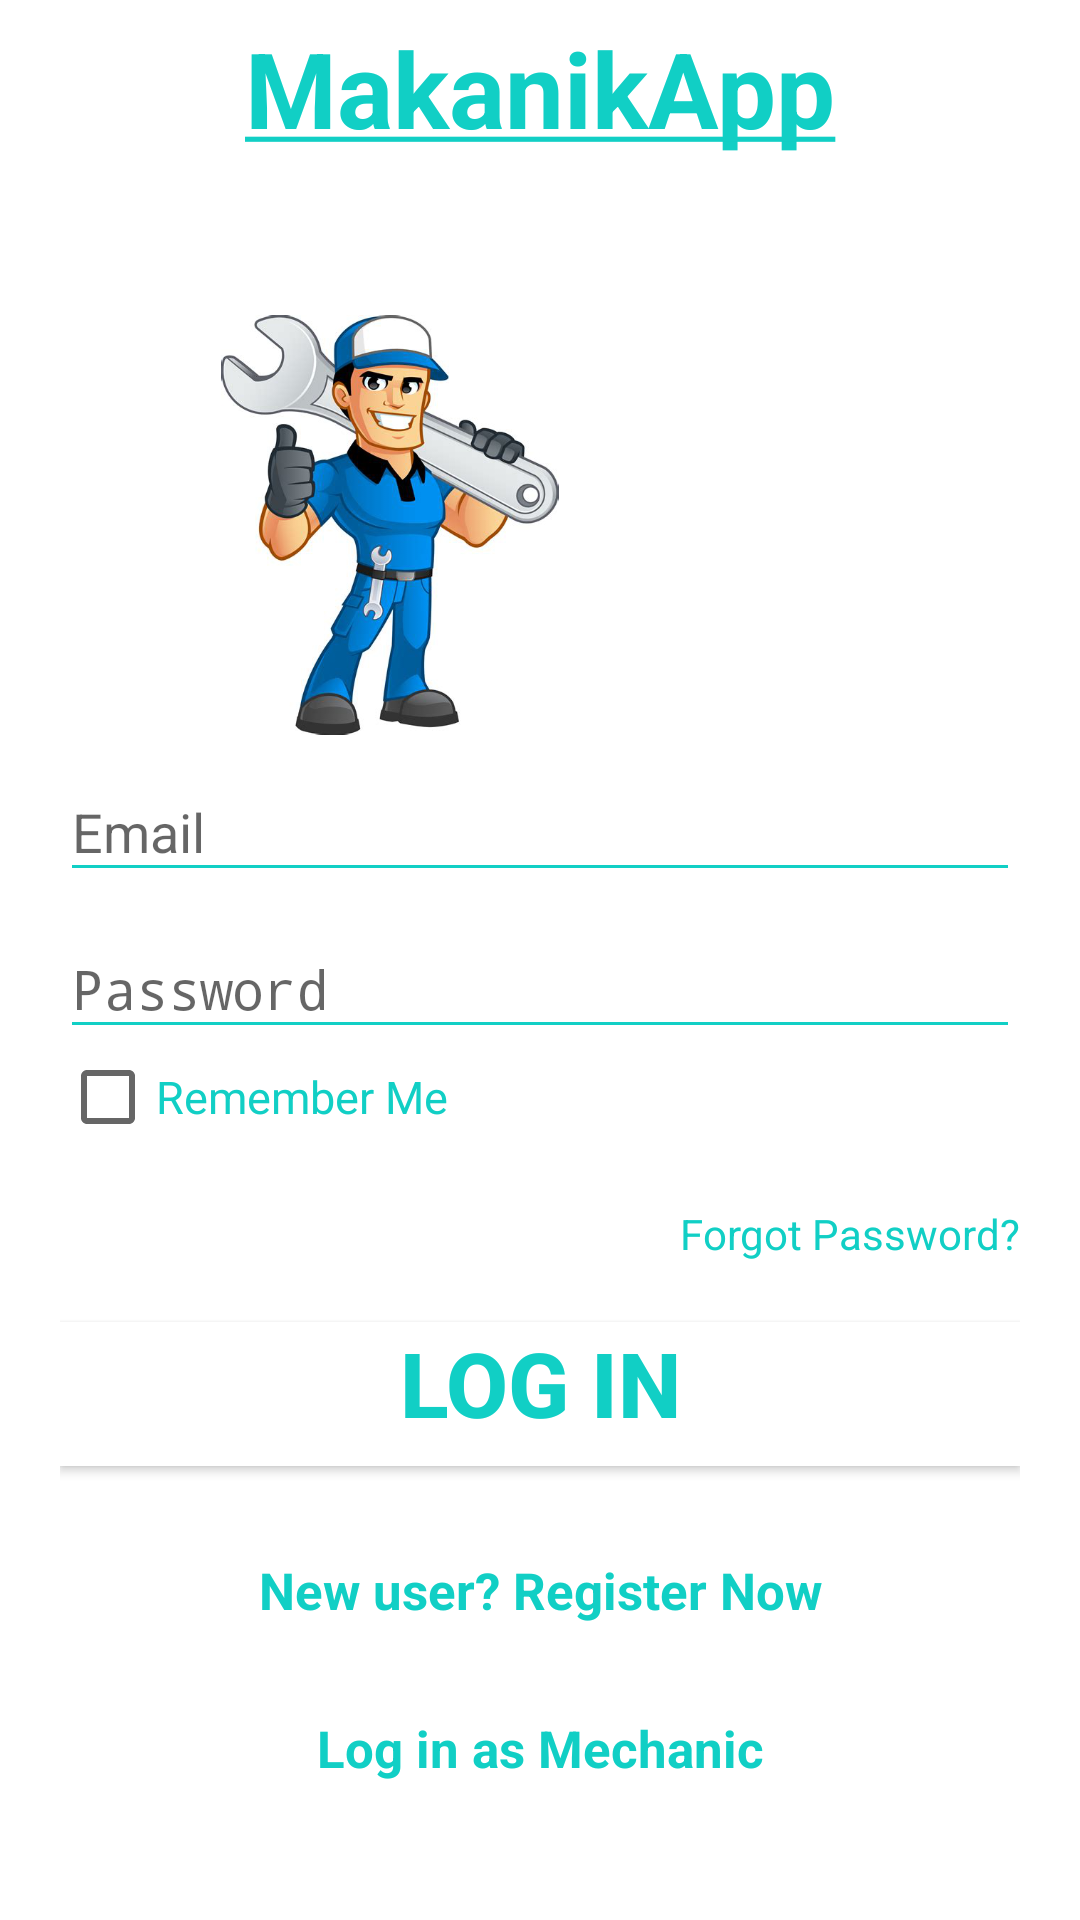

The Android layout XML behind this screen, and the referenced resources:
<!-- AndroidManifest.xml: activity theme AppTheme.NoActionBar -->
<!-- res/layout/activity_login.xml -->
<?xml version="1.0" encoding="utf-8"?>
<RelativeLayout xmlns:android="http://schemas.android.com/apk/res/android"
    xmlns:app="http://schemas.android.com/apk/res-auto"
    xmlns:tools="http://schemas.android.com/tools"
    android:layout_width="match_parent"
    android:layout_height="match_parent"
    android:layout_gravity="center"
    android:background="@color/login_bk_color"
    android:focusableInTouchMode="true"
    android:gravity="center"
    tools:context=".LoginActivity">

    <TextView
        android:id="@+id/text_intro"
        android:layout_width="match_parent"
        android:layout_height="wrap_content"
        android:text="@string/intro"
        android:textStyle="bold"
        android:textSize="35sp"
        android:textColor="@color/primaryTextColor"
        android:layout_marginTop="6dp"
        app:layout_constraintTop_toTopOf="parent"
        app:layout_constraintLeft_toLeftOf="parent"
        app:layout_constraintRight_toRightOf="parent"
        android:textAlignment="center"
        android:gravity="center_horizontal"/>

    <ScrollView
        android:layout_width="match_parent"
        android:layout_height="wrap_content"
        android:layout_alignParentLeft="true"
        android:layout_alignParentTop="true"
        android:layout_centerInParent="true"
        android:paddingTop="20dp">

        <LinearLayout
            android:layout_width="match_parent"
            android:layout_height="wrap_content"
            android:orientation="vertical"
            android:padding="20dp">

            <RelativeLayout
                android:layout_width="match_parent"
                android:layout_height="wrap_content"
                android:layout_marginTop="35dp"
                android:layout_centerHorizontal="true">








                <ImageView
                    android:layout_width="120dp"
                    android:layout_height="140dp"
                    android:layout_alignParentTop="true"
                    android:layout_alignParentRight="true"
                    android:layout_marginTop="30dp"
                    android:layout_marginRight="150dp"

                    android:src="@drawable/mechanic_login" />

            </RelativeLayout>

            <com.google.android.material.textfield.TextInputLayout
                android:id="@+id/textInputEmail"
                style="@style/parent"
                android:layout_marginTop="@dimen/loginViewsMargin">

                <EditText
                    android:id="@+id/editloginTextEmail"
                    style="@style/modifiedEditText"
                    android:hint="@string/login_email_hint"
                    android:inputType="textEmailAddress"
                    android:maxLines="1" />
            </com.google.android.material.textfield.TextInputLayout>

            <com.google.android.material.textfield.TextInputLayout
                android:id="@+id/textInputPassword"
                style="@style/parent"
                android:layout_marginTop="@dimen/loginViewsMargin">

                <EditText
                    android:id="@+id/editTextloginPassword"
                    style="@style/modifiedEditText"
                    android:hint="@string/login_password_hint"
                    android:inputType="textPassword"
                    android:maxLines="1" />
            </com.google.android.material.textfield.TextInputLayout>

            <CheckBox
                android:id="@+id/rememberMe"
                android:layout_width="wrap_content"
                android:layout_height="wrap_content"
                android:text="Remember Me"
                android:textColor="@color/primaryTextColor"
                android:textSize="15dp"/>

            <TextView
                style="@style/viewParent"
                android:layout_gravity="end"
                android:layout_marginTop="20dp"
                android:id="@+id/button_forgotpassword"
                android:text="Forgot Password?"
                android:textColor="@color/primaryTextColor"
                android:textSize="@dimen/newsMoreTextSize"
                android:onClick="forgotpassword"/>












            <Button

                android:id="@+id/button_login"
                android:text="Log In"
                android:textStyle="bold"
                android:textSize="30sp"
                android:textAlignment="center"
                style="@style/parent"
                android:background="@color/whiteTextColor"
                android:textColor="@color/themeColor"
                android:layout_marginTop="20dp"
                android:gravity="center_horizontal"
                android:onClick="loginClick">

            </Button>
            <TextView
                style="@style/parent"
                android:layout_marginTop="30dp"
                android:onClick="onLoginClick"
                android:text="@string/new_user_register_now"
                android:textAlignment="center"
                android:textColor="@color/themeColor"
                android:textSize="17sp"
                android:textStyle="bold"
                android:gravity="center_horizontal" />
            <TextView
                style="@style/parent"
                android:id="@+id/mechanic_login_texteview"
                android:layout_marginTop="30dp"
                android:onClick="logInAsMechanic"
                android:text="Log in as Mechanic"
                android:textAlignment="center"
                android:textColor="@color/themeColor"
                android:textSize="17sp"
                android:textStyle="bold"
                android:gravity="center_horizontal" />



















































        </LinearLayout>
    </ScrollView>

    <View
        android:layout_width="11dp"
        android:layout_height="match_parent"
        android:layout_alignParentTop="true"
        android:layout_alignParentRight="true"
        android:layout_marginTop="20dp"
        android:background="@drawable/ic_side_bg" />

    <ImageView
        android:layout_width="wrap_content"
        android:layout_height="wrap_content"
        android:layout_alignParentRight="true"
        android:layout_alignParentBottom="true"
        android:layout_marginRight="11dp"
        android:layout_marginBottom="30dp"
        android:onClick="onLoginClick"
        android:src="@drawable/ic_add_img" />

</RelativeLayout>
<!-- resources referenced by this layout -->
<resources>
  <color name="colorPrimaryDark">#000</color>
  <color name="login_bk_color">#fff</color>
  <color name="primaryTextColor">#11CFC5</color>
  <color name="themeColor">#11CFC5</color>
  <color name="whiteTextColor">#fff</color>
  <!-- drawable mechanic_login: png bitmap (drawable, 207162 bytes) -->
  <string name="intro"><u>MakanikApp</u></string>
  <string name="login_email_hint">Email</string>
  <string name="login_password_hint">Password</string>
  <string name="new_user_register_now">New user? Register Now</string>
  <style name="loginButton" parent="viewParent">
          <item name="android:background">@drawable/button_background_blue</item>
          <item name="android:textColor">@color/whiteTextColor</item>
          <item name="android:textStyle">bold</item>
      </style>
  <style name="modifiedEditText" parent="parent">
          <item name="android:textSize">@dimen/newsMoreTextSize</item>
          <item name="android:backgroundTint">@color/primaryTextColor</item>
      </style>
  <style name="parent">
          <item name="android:layout_width">match_parent</item>
          <item name="android:layout_height">wrap_content</item>
      </style>
  <style name="viewParent">
          <item name="android:layout_width">wrap_content</item>
          <item name="android:layout_height">wrap_content</item>
      </style>
  <style name="viewParent.headerText.NoMode">
          <item name="android:textColor">@color/darkTextColor</item>
      </style>
  <style name="AppTheme.NoActionBar">
          <item name="windowActionBar">false</item>
          <item name="windowNoTitle">true</item>
      </style>
  <color name="darkTextColor">#020000</color>
</resources>
